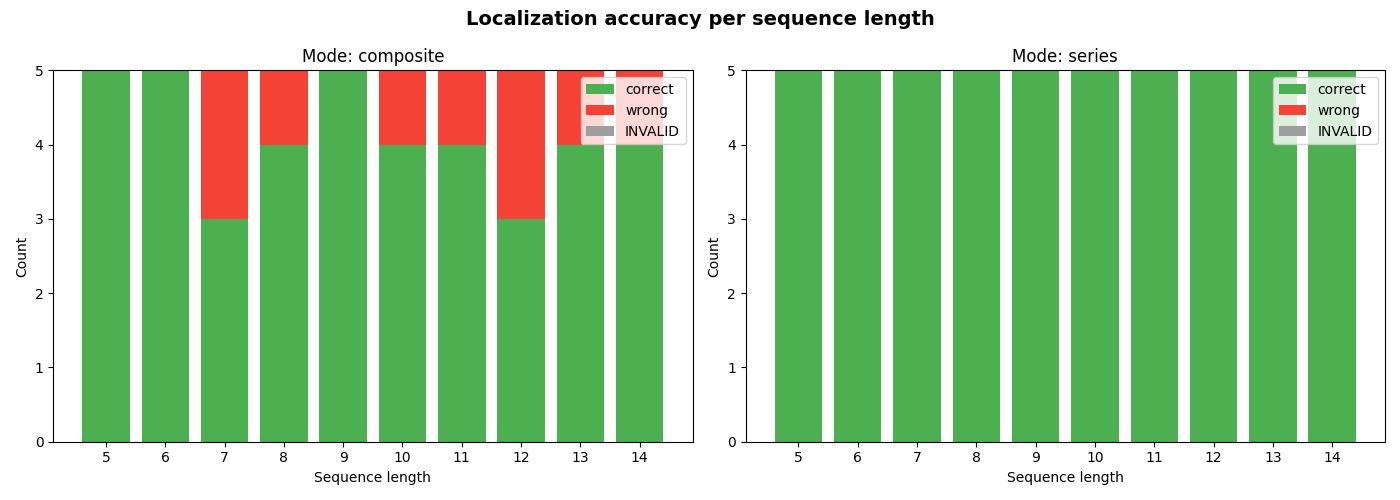

Source data for this figure (header and first rows):
task, input_mode, scenario, sequence_length, has_anomaly, model_answer, outcome
localize, series, seq_040, 13, True, 5, correct
localize, composite, seq_040, 13, True, 5, correct
localize, series, seq_007, 6, True, 3, correct
localize, composite, seq_007, 6, True, 3, correct
localize, series, seq_001, 5, True, 3, correct
localize, composite, seq_001, 5, True, 3, correct
localize, series, seq_017, 8, True, 6, correct
localize, composite, seq_017, 8, True, 6, correct
localize, series, seq_015, 8, True, 8, correct
localize, composite, seq_015, 8, True, 7, wrong
localize, series, seq_014, 7, True, 3, correct
localize, composite, seq_014, 7, True, 3, correct
localize, series, seq_008, 6, True, 1, correct
localize, composite, seq_008, 6, True, 1, correct
localize, series, seq_006, 6, True, 3, correct
localize, composite, seq_006, 6, True, 3, correct
localize, series, seq_034, 11, True, 10, correct
localize, composite, seq_034, 11, True, 10, correct
localize, series, seq_005, 6, True, 4, correct
localize, composite, seq_005, 6, True, 4, correct
localize, series, seq_037, 12, True, 3, correct
localize, composite, seq_037, 12, True, 3, correct
localize, series, seq_027, 10, True, 10, correct
localize, composite, seq_027, 10, True, 10, correct
localize, series, seq_002, 5, True, 5, correct
localize, composite, seq_002, 5, True, 5, correct
localize, series, seq_047, 14, True, 9, correct
localize, composite, seq_047, 14, True, 8, wrong
localize, series, seq_049, 14, True, 7, correct
localize, composite, seq_049, 14, True, 7, correct
localize, series, seq_013, 7, True, 7, correct
localize, composite, seq_013, 7, True, 6, wrong
localize, series, seq_044, 13, True, 1, correct
localize, composite, seq_044, 13, True, 1, correct
localize, series, seq_032, 11, True, 7, correct
localize, composite, seq_032, 11, True, 7, correct
localize, series, seq_036, 12, True, 9, correct
localize, composite, seq_036, 12, True, 9, correct
localize, series, seq_046, 14, True, 1, correct
localize, composite, seq_046, 14, True, 1, correct
localize, series, seq_042, 13, True, 1, correct
localize, composite, seq_042, 13, True, 1, correct
localize, series, seq_022, 9, True, 3, correct
localize, composite, seq_022, 9, True, 3, correct
localize, series, seq_020, 9, True, 5, correct
localize, composite, seq_020, 9, True, 5, correct
localize, series, seq_028, 10, True, 8, correct
localize, composite, seq_028, 10, True, 8, correct
localize, series, seq_030, 11, True, 5, correct
localize, composite, seq_030, 11, True, 5, correct
localize, series, seq_041, 13, True, 9, correct
localize, composite, seq_041, 13, True, 8, wrong
localize, series, seq_048, 14, True, 10, correct
localize, composite, seq_048, 14, True, 10, correct
localize, series, seq_033, 11, True, 3, correct
localize, composite, seq_033, 11, True, 3, correct
localize, series, seq_018, 8, True, 3, correct
localize, composite, seq_018, 8, True, 3, correct
localize, series, seq_043, 13, True, 3, correct
localize, composite, seq_043, 13, True, 3, correct
... 40 more rows
